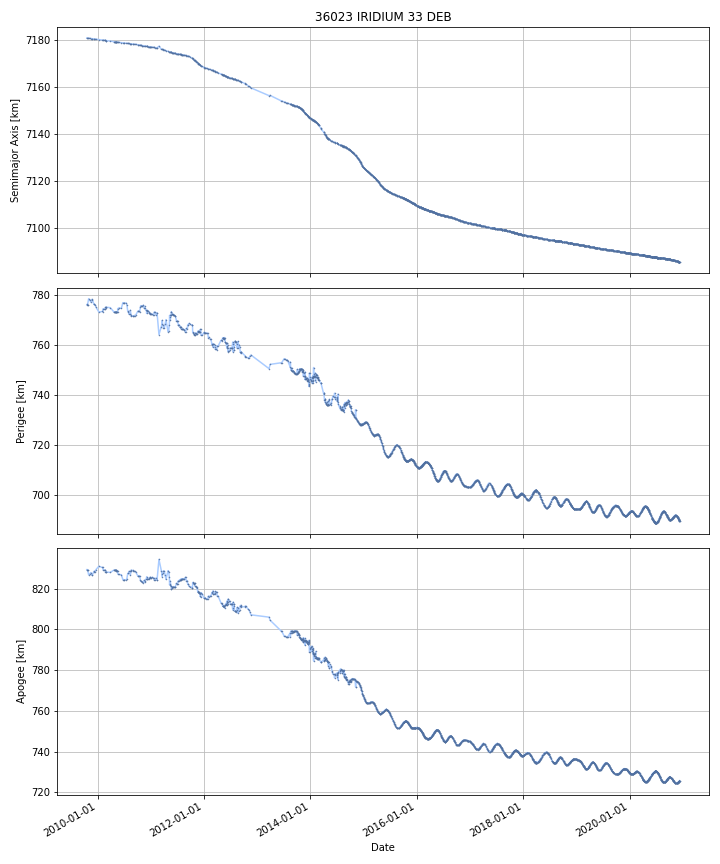

The data file committed next to this chart (first rows):
DATE, SEMIMAJOR_AXIS, PERIAPSIS, APOAPSIS, DOT_SEMIMAJOR_AXIS, DOT_PERIAPSIS, DOT_APOAPSIS
2009-10-20, 7181, 776.2, 829.2, , , 
2009-10-21, 7181, 776.2, 829.2, -0.006326, -0.009828, -0.002824
2009-10-22, 7181, 776.2, 829.2, -0.006323, -0.01434, 0.001698
2009-10-23, 7181, 776.2, 829.2, -0.006323, -0.01434, 0.001698
2009-10-24, 7181, 776.2, 829.2, -0.006323, -0.01434, 0.001698
2009-10-25, 7181, 776.2, 829.2, -0.006401, 0.0101, -0.0229
2009-10-26, 7181, 776.5, 828.8, -0.007434, 0.3366, -0.3515
2009-10-27, 7181, 776.9, 828.5, -0.007434, 0.3366, -0.3515
2009-10-28, 7181, 777.2, 828.1, -0.007434, 0.3366, -0.3515
2009-10-29, 7181, 777.5, 827.8, -0.007434, 0.3366, -0.3515
2009-10-30, 7181, 777.9, 827.4, -0.007434, 0.3366, -0.3515
2009-10-31, 7181, 778.2, 827.1, -0.007434, 0.3366, -0.3515
2009-11-01, 7181, 778.5, 826.7, -0.007534, 0.3134, -0.3285
2009-11-02, 7181, 778.4, 826.8, -0.009214, -0.07578, 0.05735
2009-11-03, 7181, 778.4, 826.9, -0.009214, -0.07578, 0.05735
2009-11-04, 7181, 778.3, 826.9, -0.009214, -0.07578, 0.05735
2009-11-05, 7181, 778.2, 827, -0.009214, -0.07578, 0.05735
2009-11-06, 7181, 778.1, 827, -0.009214, -0.07578, 0.05735
2009-11-07, 7181, 778.1, 827.1, -0.009214, -0.07578, 0.05735
2009-11-08, 7181, 778, 827.1, -0.009214, -0.07578, 0.05735
2009-11-09, 7181, 777.9, 827.2, -0.009214, -0.07578, 0.05735
2009-11-10, 7181, 777.8, 827.3, -0.008261, -0.0914, 0.07488
2009-11-11, 7181, 777.7, 827.4, -0.007542, -0.1032, 0.0881
2009-11-12, 7181, 777.6, 827.5, -0.007542, -0.1032, 0.0881
2009-11-13, 7181, 777.5, 827.5, -0.007542, -0.1032, 0.0881
2009-11-14, 7181, 777.4, 827.6, -0.007542, -0.1032, 0.0881
2009-11-15, 7181, 777.3, 827.7, -0.007542, -0.1032, 0.0881
2009-11-16, 7181, 777.2, 827.8, -0.007542, -0.1032, 0.0881
2009-11-17, 7181, 777.3, 827.7, -0.007749, 0.081, -0.0965
2009-11-18, 7181, 777.5, 827.5, -0.007872, 0.1905, -0.2062
2009-11-19, 7181, 777.7, 827.3, -0.007872, 0.1905, -0.2062
2009-11-20, 7181, 777.9, 827.1, -0.007872, 0.1905, -0.2062
2009-11-21, 7181, 778, 826.9, -0.007872, 0.1905, -0.2062
2009-11-22, 7181, 778.2, 826.7, -0.008079, 0.1592, -0.1754
2009-11-23, 7181, 778.2, 826.7, -0.009194, -0.008875, -0.009514
2009-11-24, 7181, 778.2, 826.7, -0.009194, -0.008875, -0.009514
2009-11-25, 7181, 778.2, 826.7, -0.009194, -0.008875, -0.009514
2009-11-26, 7181, 778.2, 826.7, -0.009194, -0.008875, -0.009514
2009-11-27, 7181, 778.1, 826.7, -0.009213, -0.03831, 0.01988
2009-11-28, 7181, 778, 826.9, -0.009301, -0.1746, 0.156
2009-11-29, 7181, 777.8, 827, -0.009301, -0.1746, 0.156
2009-11-30, 7181, 777.6, 827.2, -0.009301, -0.1746, 0.156
2009-12-01, 7181, 777.4, 827.3, -0.009301, -0.1746, 0.156
2009-12-02, 7181, 777.3, 827.5, -0.009301, -0.1746, 0.156
2009-12-03, 7180, 777.1, 827.6, -0.009301, -0.1746, 0.156
2009-12-04, 7180, 776.9, 827.8, -0.009301, -0.1746, 0.156
2009-12-05, 7180, 776.7, 827.9, -0.009301, -0.1746, 0.156
2009-12-06, 7180, 776.6, 828.1, -0.009301, -0.1746, 0.156
2009-12-07, 7180, 776.3, 828.3, -0.009081, -0.2156, 0.1974
2009-12-08, 7180, 776.2, 828.4, -0.007469, -0.1279, 0.113
2009-12-09, 7180, 776.2, 828.4, -0.00704, -0.006588, -0.007492
2009-12-10, 7180, 776.2, 828.4, -0.00704, -0.006588, -0.007492
2009-12-11, 7180, 776.2, 828.4, -0.00704, -0.006588, -0.007492
2009-12-12, 7180, 776.2, 828.4, -0.00704, -0.006588, -0.007492
2009-12-13, 7180, 776.2, 828.4, -0.00704, -0.006588, -0.007492
2009-12-14, 7180, 776.2, 828.4, -0.00704, -0.006588, -0.007492
2009-12-15, 7180, 776.2, 828.4, -0.00704, -0.006588, -0.007492
2009-12-16, 7180, 776.1, 828.4, -0.007001, -0.04711, 0.03311
2009-12-17, 7180, 775.9, 828.6, -0.00688, -0.1736, 0.1598
2009-12-18, 7180, 775.8, 828.7, -0.00688, -0.1736, 0.1598
... 4,009 more rows
